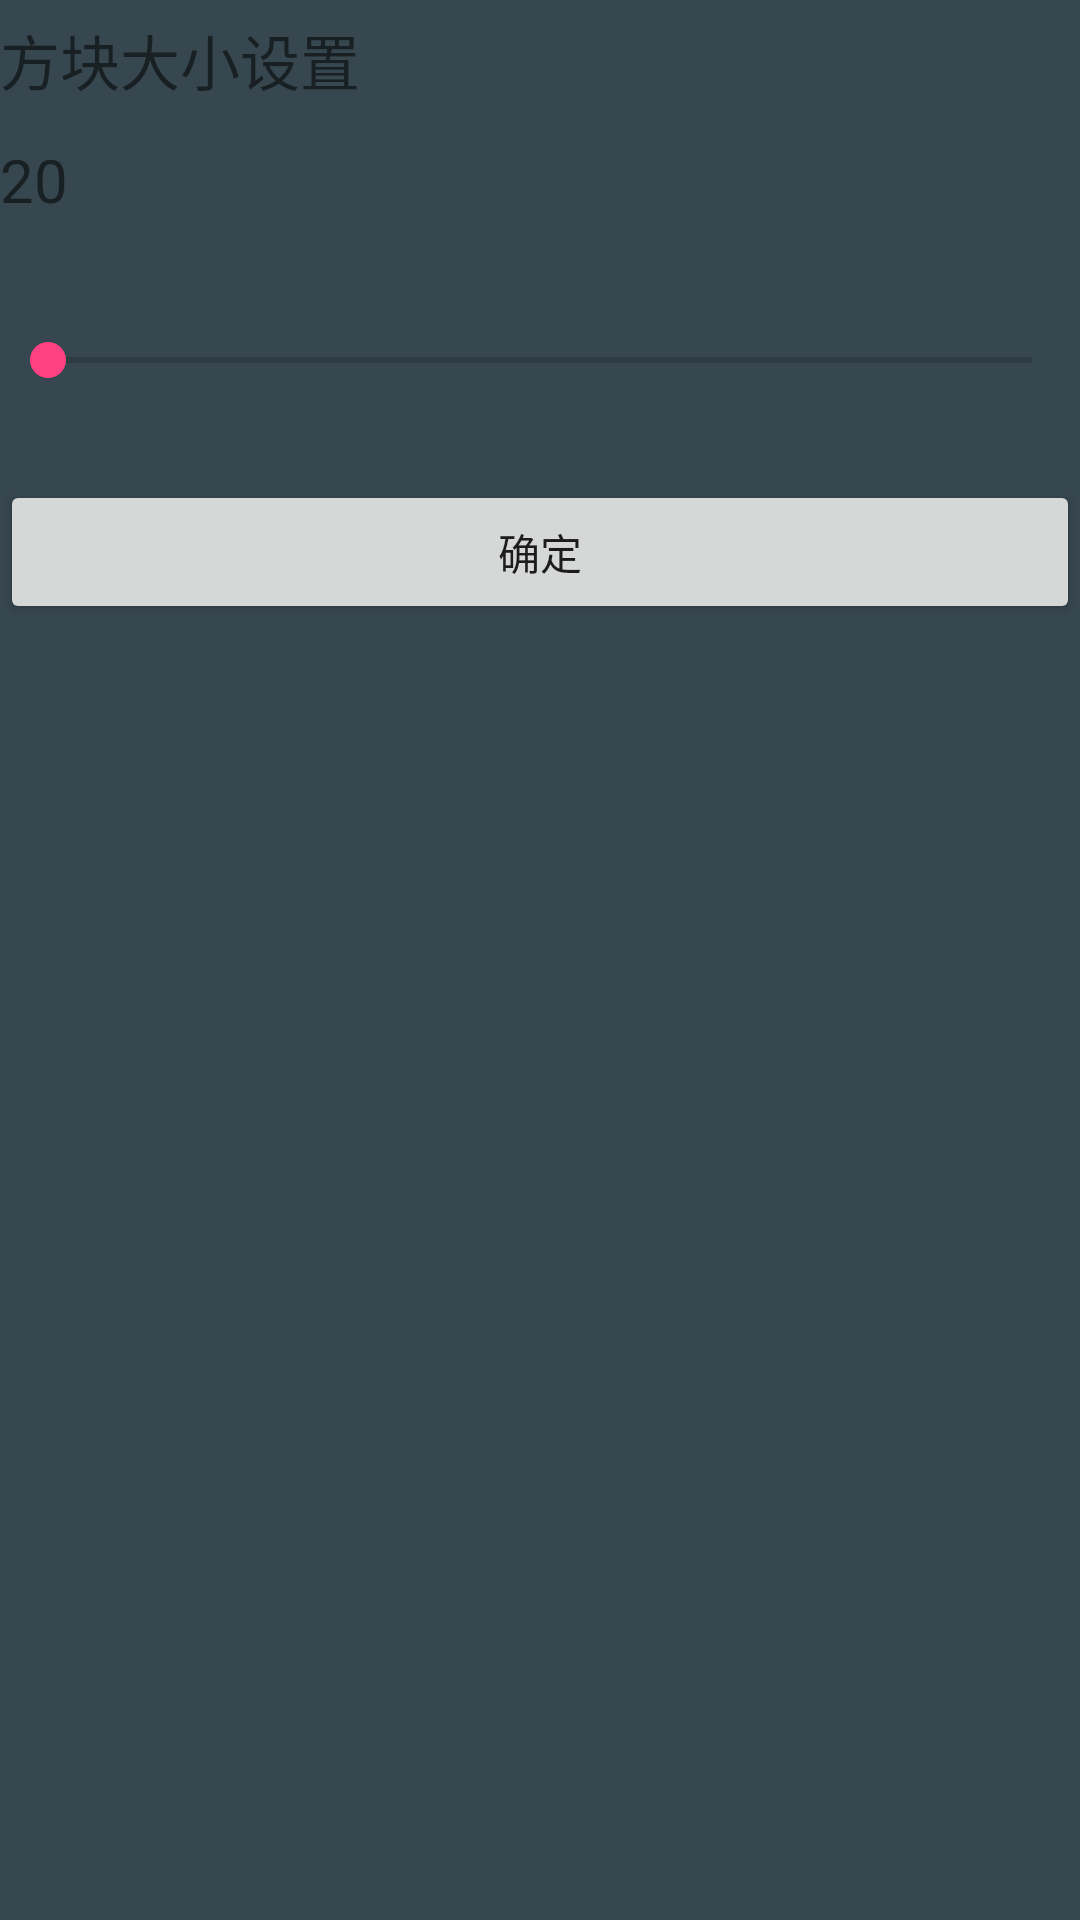

Produce the Android XML layout that renders to this screen, including the resource entries it uses.
<!-- AndroidManifest.xml: application theme AppTheme -->
<!-- res/layout/dialog_block_size.xml -->
<?xml version="1.0" encoding="utf-8"?>
<LinearLayout xmlns:android="http://schemas.android.com/apk/res/android"
    android:layout_width="match_parent"
    android:layout_height="match_parent"
    android:background="#37474f"
    android:orientation="vertical">

    <TextView
        android:id="@+id/title"
        style="@style/setting_item_style"
        android:text="@string/block_size_setting_tips" />

    <TextView
        android:id="@+id/tv_block_size_value"
        style="@style/setting_item_style"
        android:text="20" />

    <SeekBar
        android:id="@+id/sb_block_size"
        android:layout_width="match_parent"
        android:layout_height="80dp"
        android:max="100" />

    <Button
        android:id="@+id/btn_confirm"
        android:layout_width="match_parent"
        android:layout_height="wrap_content"
        android:text="@string/confirm" />
</LinearLayout>
<!-- resources referenced by this layout -->
<resources>
  <string name="block_size_setting_tips">方块大小设置</string>
  <string name="confirm">确定</string>
  <style name="setting_item_style">
          <item name="android:layout_width">wrap_content</item>
          <item name="android:layout_height">@dimen/setting_item_height</item>
          <item name="android:windowNoTitle">true</item>
          <item name="android:textSize">20sp</item>
          <item name="android:gravity">center</item>
      </style>
  <style name="AppTheme" parent="Theme.AppCompat.Light.DarkActionBar">
          
          <item name="colorPrimary">@color/colorPrimary</item>
          <item name="colorPrimaryDark">@color/colorPrimaryDark</item>
          <item name="colorAccent">@color/colorAccent</item>
      </style>
  <dimen name="setting_item_height">40dp</dimen>
  <color name="colorPrimary">#3F51B5</color>
  <color name="colorPrimaryDark">#303F9F</color>
  <color name="colorAccent">#FF4081</color>
</resources>
